Dataset: VIntel (GitHub, ysharma12/VIntel). Classes: bar stool, bookcase, chandelier, dining chair, market umbrella, night stands, ottoman, sconces, table lamp, vases.

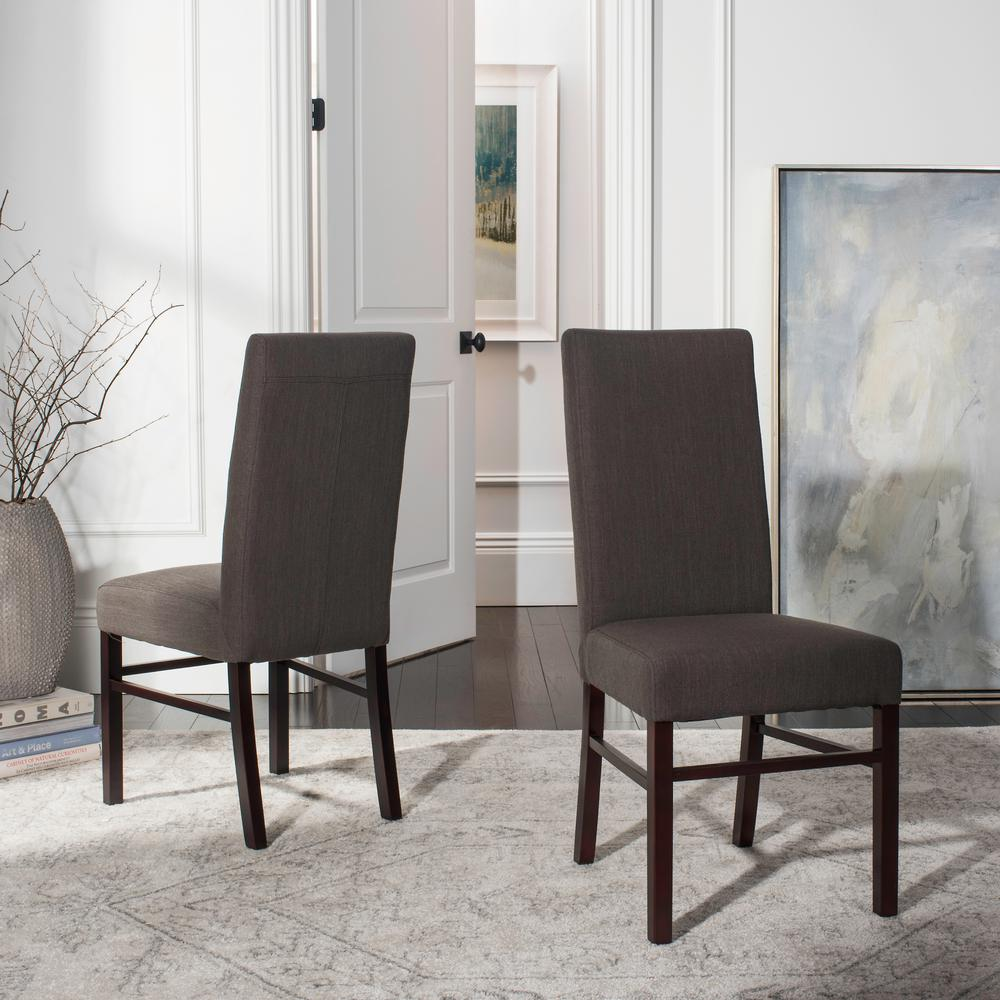
Label: dining chair

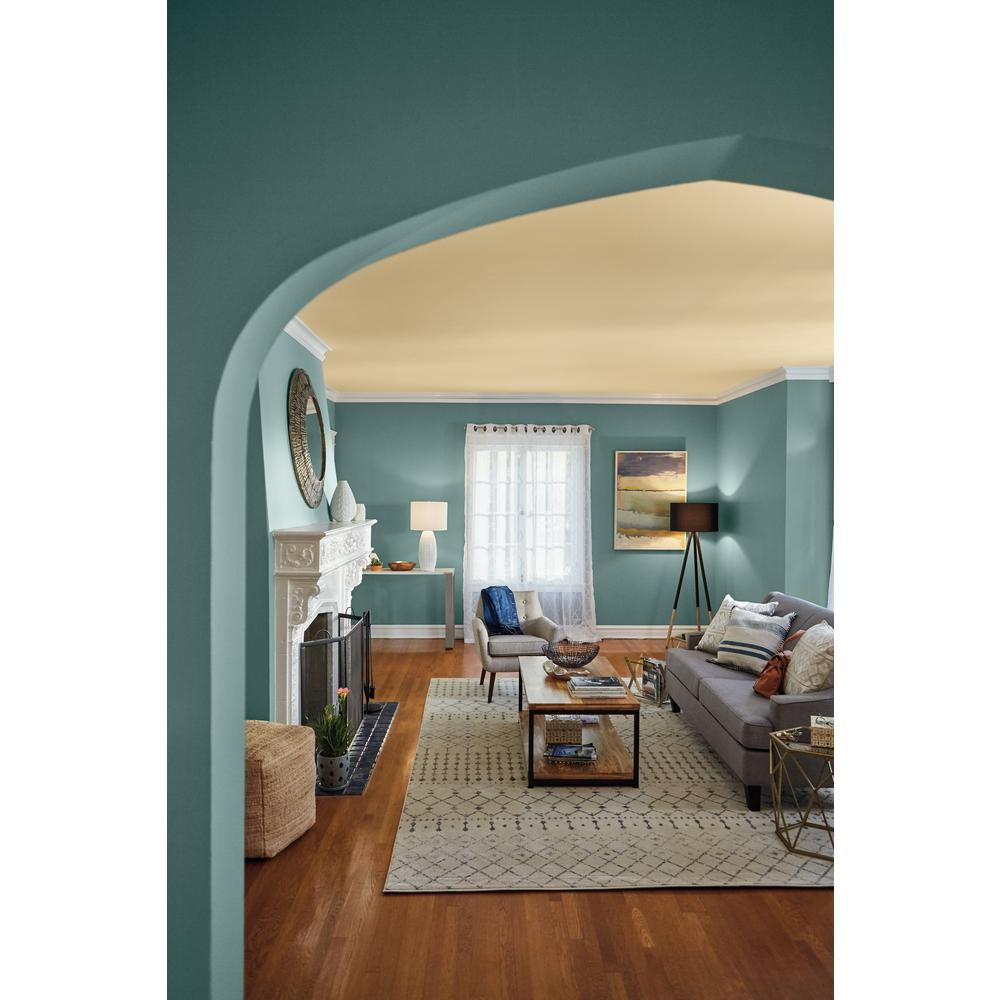
Label: ottoman

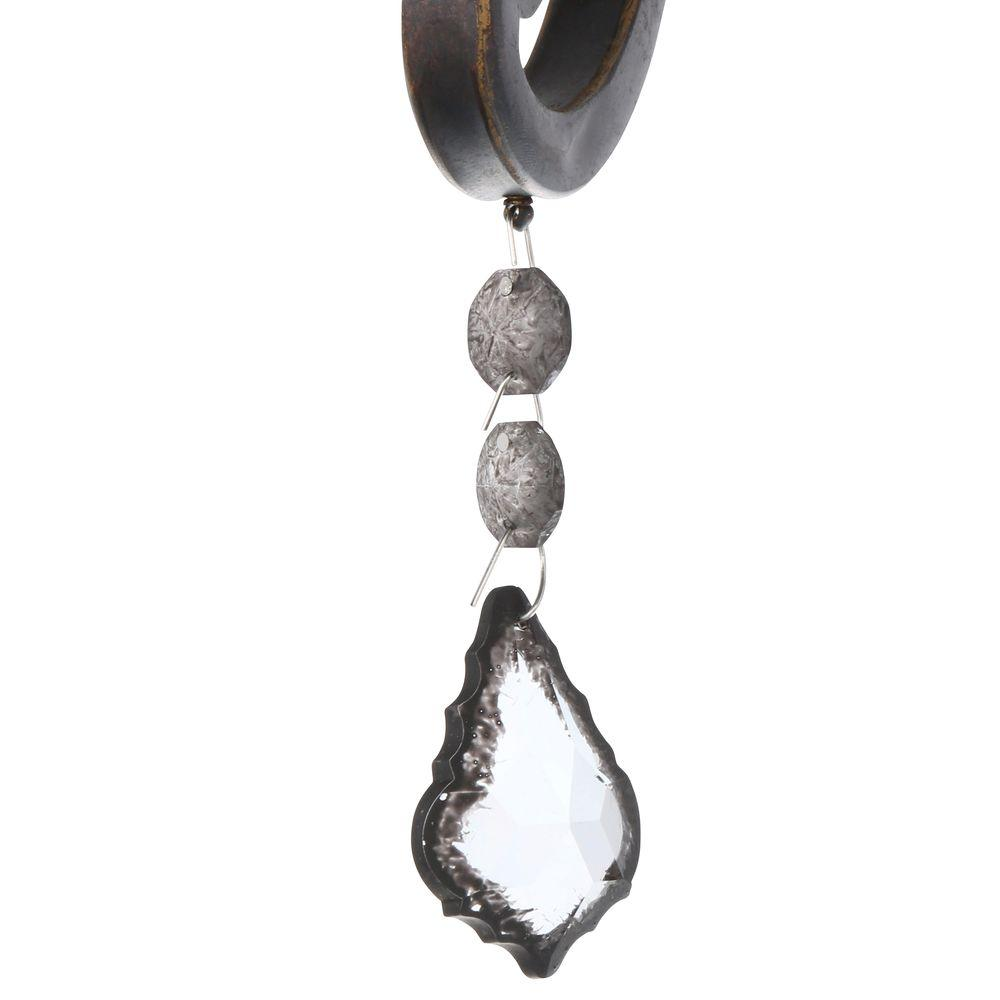
Label: sconces

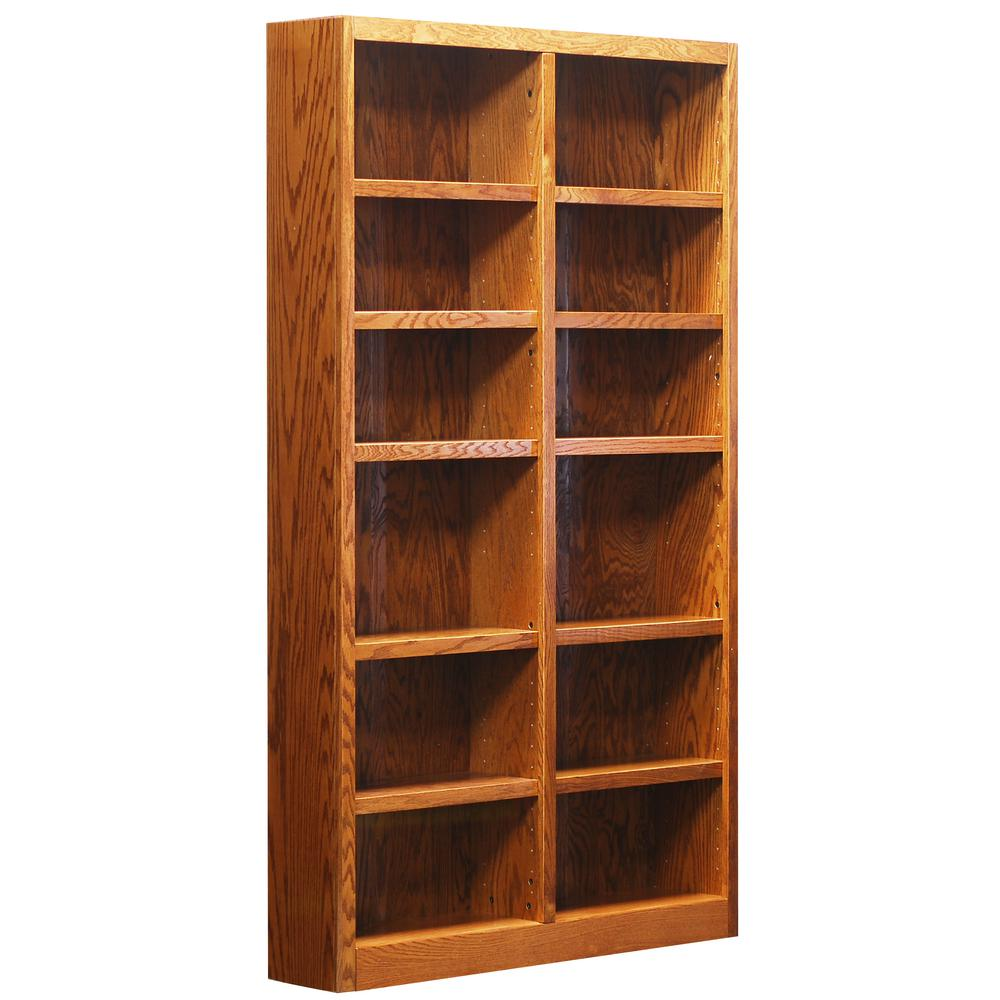
Label: bookcase

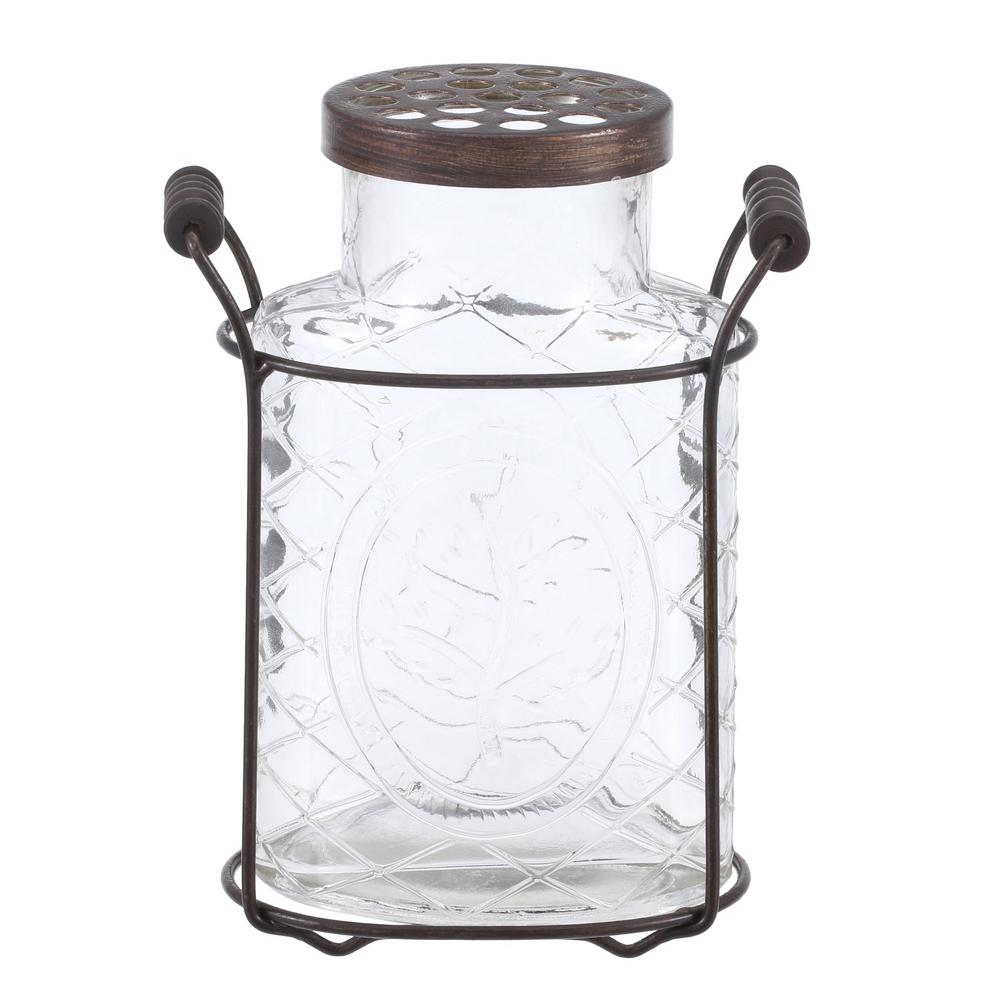
Label: vases

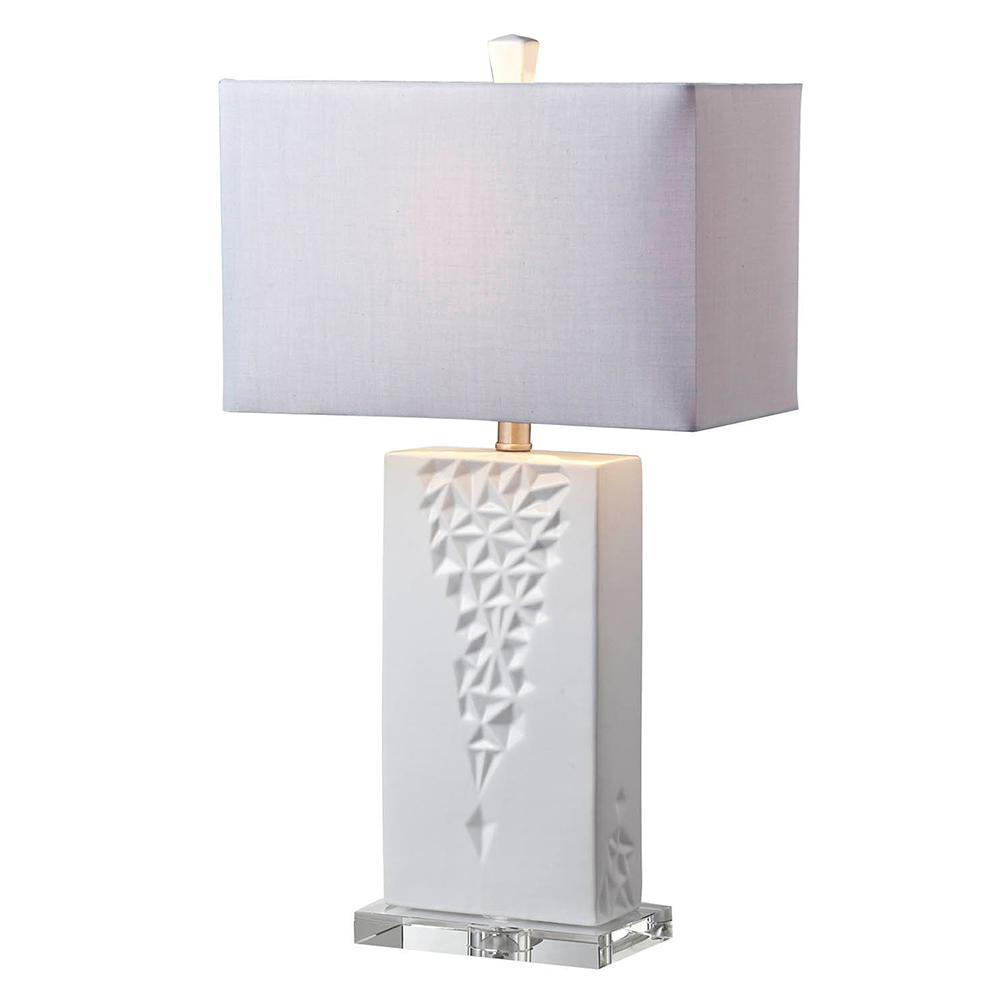
Label: table lamp
